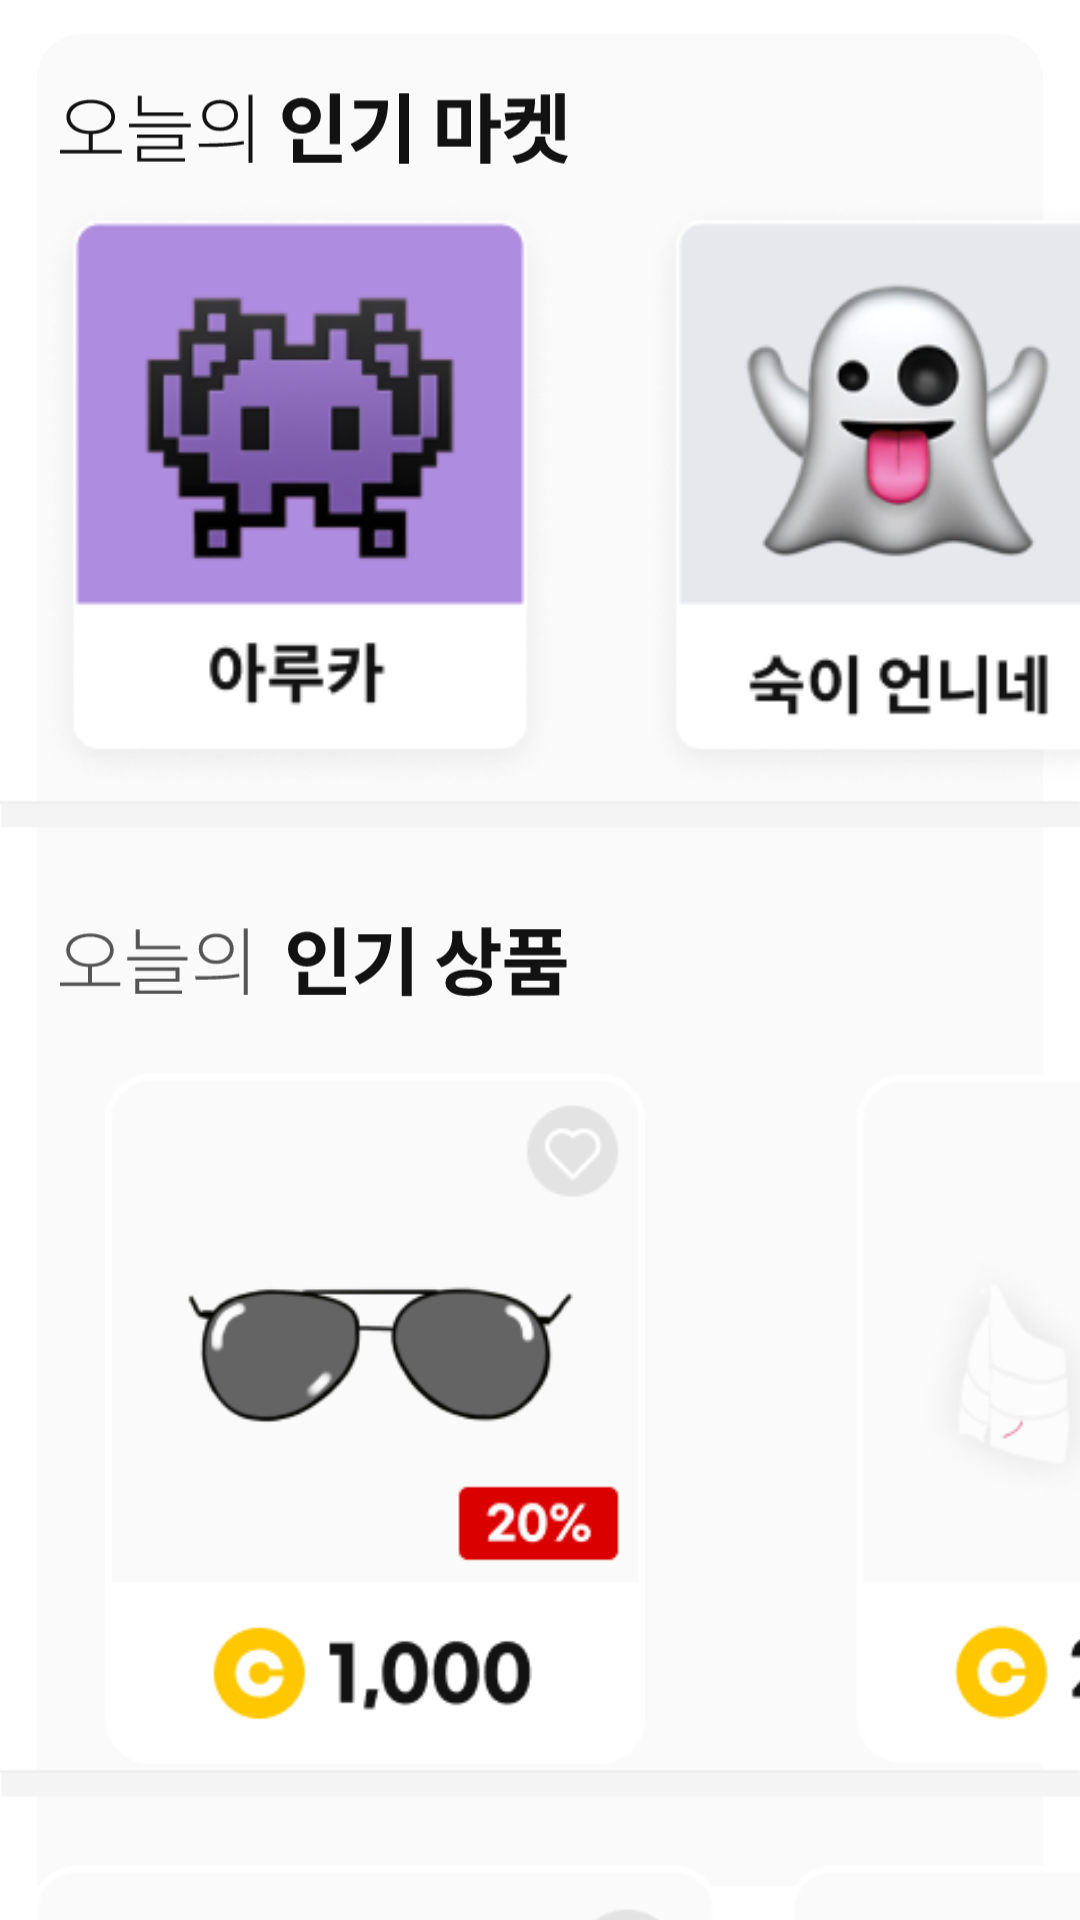

Android layout source for this screen:
<!-- AndroidManifest.xml: application theme Theme.Wwmarket2 -->
<!-- res/layout/activity_sub.xml -->
<?xml version="1.0" encoding="utf-8"?>
<androidx.constraintlayout.widget.ConstraintLayout xmlns:android="http://schemas.android.com/apk/res/android"
    xmlns:app="http://schemas.android.com/apk/res-auto"
    xmlns:tools="http://schemas.android.com/tools"
    android:layout_width="match_parent"
    android:layout_height="match_parent"
    android:background="@drawable/ic_white_background"
    android:gravity="center"
    tools:context=".SubActivity">

    <ImageView
        android:id="@+id/whilte_back1"
        android:layout_width="0dp"
        android:layout_height="0dp"
        app:layout_constraintBottom_toTopOf="@+id/guide_line_2"
        app:layout_constraintEnd_toEndOf="parent"
        app:layout_constraintStart_toEndOf="@+id/guide_line_1"
        app:layout_constraintTop_toTopOf="parent"
        app:srcCompat="@drawable/ic_white_background" />

    <androidx.constraintlayout.widget.Guideline
        android:id="@+id/guide_line_1"
        android:layout_width="0dp"
        android:layout_height="wrap_content"
        android:orientation="horizontal"
        app:layout_constraintEnd_toStartOf="@+id/whilte_back1"
        app:layout_constraintGuide_end="551dp"
        app:layout_constraintStart_toEndOf="parent"
        app:layout_constraintStart_toStartOf="parent" />

    <androidx.constraintlayout.widget.Guideline
        android:id="@+id/guide_line_2"
        android:layout_width="match_parent"
        android:layout_height="wrap_content"
        android:layout_marginBottom="1074dp"
        android:orientation="vertical"
        app:layout_constraintBottom_toBottomOf="parent"
        app:layout_constraintGuide_end="285dp"
        app:layout_constraintStart_toEndOf="parent"
        app:layout_constraintStart_toStartOf="@id/guide_line_1"
        app:layout_constraintTop_toBottomOf="@+id/whilte_back1" />

    <ImageView
        android:id="@+id/imageView13"
        android:layout_width="170dp"
        android:layout_height="45dp"
        android:layout_marginLeft="20dp"
        android:layout_marginTop="20dp"
        app:layout_constraintLeft_toLeftOf="parent"
        app:layout_constraintTop_toTopOf="parent"
        app:srcCompat="@drawable/ic_todaypoptxt"
        tools:ignore="MissingConstraints" />

    <ImageView
        android:id="@+id/imageView14"
        android:layout_width="200dp"
        android:layout_height="200dp"


        app:layout_constraintHorizontal_bias="0"
        app:layout_constraintHorizontal_chainStyle="packed"
        app:layout_constraintLeft_toLeftOf="parent"
        app:layout_constraintRight_toLeftOf="@+id/imageView15"
        app:layout_constraintTop_toBottomOf="@+id/imageView13"
        app:srcCompat="@drawable/hot_markey1"
        tools:ignore="MissingConstraints" />

    <ImageView
        android:id="@+id/imageView15"
        android:layout_width="200dp"
        android:layout_height="200dp"

        app:layout_constraintLeft_toRightOf="@+id/imageView14"
        app:layout_constraintRight_toLeftOf="@+id/imageView16"
        app:layout_constraintTop_toBottomOf="@+id/imageView13"
        app:srcCompat="@drawable/hot_markey2"
        tools:ignore="MissingConstraints" />

    <ImageView
        android:id="@+id/imageView16"
        android:layout_width="200dp"
        android:layout_height="200dp"

        app:layout_constraintLeft_toRightOf="@+id/imageView15"
        app:layout_constraintRight_toRightOf="parent"
        app:layout_constraintTop_toBottomOf="@+id/imageView13"
        app:srcCompat="@drawable/hot_markey3"
        tools:ignore="MissingConstraints" />

    <ImageView
        android:id="@+id/imageView17"
        android:layout_width="wrap_content"
        android:layout_height="wrap_content"

        app:layout_constraintBottom_toTopOf="@+id/imageView18"
        app:layout_constraintLeft_toLeftOf="parent"
        app:layout_constraintTop_toBottomOf="@+id/imageView15"
        app:srcCompat="@drawable/ic_bottomframe1"
        tools:ignore="MissingConstraints" />

    <ImageView
        android:id="@+id/imageView18"
        android:layout_width="170dp"
        android:layout_height="45dp"


        android:layout_marginLeft="20dp"
        android:layout_marginTop="20dp"
        app:layout_constraintLeft_toLeftOf="parent"
        app:layout_constraintTop_toBottomOf="@+id/imageView17"
        app:srcCompat="@drawable/ic_todayhotitem"
        tools:ignore="MissingConstraints" />

    <ImageButton
        android:id="@+id/imageButton3"
        android:layout_width="250dp"
        android:layout_height="230dp"


        android:layout_marginTop="15dp"
        android:scaleType="centerInside"
        android:background="@null"
        app:layout_constraintHorizontal_bias="0"
        app:layout_constraintHorizontal_chainStyle="packed"
        app:layout_constraintLeft_toLeftOf="parent"
        app:layout_constraintRight_toLeftOf="@+id/imageButton4"
        app:layout_constraintTop_toBottomOf="@+id/imageView18"
        app:srcCompat="@drawable/hot_item3"
        tools:ignore="MissingConstraints" />

    <ImageButton
        android:id="@+id/imageButton4"
        android:layout_width="250dp"
        android:layout_height="230dp"
        android:background="@null"

        android:layout_marginTop="15dp"
        android:scaleType="centerInside"
        app:layout_constraintLeft_toRightOf="@+id/imageButton3"
        app:layout_constraintTop_toBottomOf="@+id/imageView18"
        app:srcCompat="@drawable/hot_item2"
        tools:ignore="MissingConstraints" />

    <ImageView
        android:id="@+id/imageView19"
        android:layout_width="wrap_content"
        android:layout_height="wrap_content"
        app:layout_constraintLeft_toLeftOf="parent"
        app:layout_constraintTop_toBottomOf="@+id/imageButton3"
        app:srcCompat="@drawable/ic_bottomframe1"
        tools:ignore="MissingConstraints" />

    <ImageView
        android:id="@+id/imageView20"
        android:layout_width="150dp"
        android:layout_height="30dp"

        android:layout_marginLeft="20dp"
        android:layout_marginTop="20dp"
        app:layout_constraintLeft_toLeftOf="parent"
        app:layout_constraintTop_toBottomOf="@+id/imageView19"
        app:srcCompat="@drawable/ic_item_category"
        tools:ignore="MissingConstraints" />

    <ImageView
        android:id="@+id/imageView21"
        android:layout_width="wrap_content"
        android:layout_height="wrap_content"
        android:layout_marginLeft="10dp"

        android:layout_marginTop="20dp"
        app:layout_constraintHorizontal_bias="0"
        app:layout_constraintHorizontal_chainStyle="packed"
        app:layout_constraintLeft_toLeftOf="parent"
        app:layout_constraintRight_toLeftOf="@+id/imageView22"
        app:layout_constraintTop_toBottomOf="@+id/imageView20"
        app:srcCompat="@drawable/ic_item_category_menu1"
        tools:ignore="MissingConstraints" />

    <ImageView
        android:id="@+id/imageView22"
        android:layout_width="wrap_content"
        android:layout_height="wrap_content"
        android:layout_marginLeft="20dp"

        android:layout_marginTop="20dp"
        app:layout_constraintLeft_toRightOf="@+id/imageView21"
        app:layout_constraintRight_toLeftOf="@+id/imageButton"
        app:layout_constraintTop_toBottomOf="@+id/imageView20"
        app:srcCompat="@drawable/ic_item_category_menu2"
        tools:ignore="MissingConstraints" />

    <ImageButton
        android:id="@+id/imageButton"
        android:layout_width="wrap_content"
        android:layout_height="wrap_content"

        android:layout_marginLeft="20dp"
        android:layout_marginTop="20dp"
        android:background="@null"
        app:layout_constraintLeft_toRightOf="@+id/imageView22"
        app:layout_constraintRight_toLeftOf="@+id/imageButton2"
        app:layout_constraintTop_toBottomOf="@+id/imageView20"
        app:srcCompat="@drawable/ic_item_category_menu3"
        tools:ignore="MissingConstraints" />

    <ImageButton
        android:id="@+id/imageButton2"
        android:layout_width="wrap_content"
        android:layout_height="wrap_content"

        android:layout_marginLeft="20dp"

        android:layout_marginTop="20dp"
        android:background="@null"
        app:layout_constraintLeft_toRightOf="@+id/imageButton"
        app:layout_constraintRight_toLeftOf="@+id/imageButton6"
        app:layout_constraintTop_toBottomOf="@+id/imageView20"
        app:srcCompat="@drawable/ic_item_category_menu4"
        tools:ignore="MissingConstraints" />

    <ImageButton
        android:id="@+id/imageButton6"
        android:layout_width="wrap_content"
        android:layout_height="wrap_content"

        android:layout_marginLeft="20dp"
        android:layout_marginTop="20dp"
        android:background="@null"
        app:layout_constraintLeft_toRightOf="@+id/imageButton2"
        app:layout_constraintRight_toRightOf="parent"
        app:layout_constraintTop_toBottomOf="@+id/imageView20"
        app:srcCompat="@drawable/ic_item_category_menu5"
        tools:ignore="MissingConstraints" />

    <ImageButton
        android:id="@+id/imageButton5"
        android:layout_width="240dp"
        android:layout_height="293dp"
        android:layout_marginLeft="5dp"

        android:layout_marginTop="5dp"
        android:background="@null"
        android:scaleType="centerInside"
        app:layout_constraintBottom_toBottomOf="parent"
        app:layout_constraintLeft_toLeftOf="parent"
        app:layout_constraintRight_toLeftOf="@+id/imageButton7"
        app:layout_constraintTop_toBottomOf="@+id/imageView21"
        app:layout_constraintVertical_bias="0.223"
        app:srcCompat="@drawable/item_category_merchen1"
        tools:ignore="MissingConstraints" />

    <ImageButton
        android:id="@+id/imageButton7"
        android:layout_width="240dp"
        android:layout_height="293dp"
        android:layout_marginLeft="12dp"

        android:layout_marginTop="5dp"
        android:background="@null"
        android:scaleType="centerInside"
        app:layout_constraintBottom_toBottomOf="parent"
        app:layout_constraintLeft_toRightOf="@+id/imageButton5"
        app:layout_constraintTop_toBottomOf="@+id/imageView21"
        app:layout_constraintVertical_bias="0.223"
        app:srcCompat="@drawable/item_category_merchen2"
        tools:ignore="MissingConstraints" />


</androidx.constraintlayout.widget.ConstraintLayout>
<!-- resources referenced by this layout -->
<resources>
  <!-- drawable hot_item2: png bitmap (drawable, 13973 bytes) -->
  <!-- drawable hot_item3: png bitmap (drawable, 11659 bytes) -->
  <!-- drawable ic_bottomframe1 (drawable) -->
  <vector xmlns:android="http://schemas.android.com/apk/res/android"
      android:width="501dp"
      android:height="13dp"
      android:viewportWidth="501"
      android:viewportHeight="13">
    <path
        android:pathData="M0.667,6.396H501"
        android:strokeWidth="12"
        android:fillColor="#00000000"
        android:strokeColor="#F4F4F4"/>
    <path
        android:strokeWidth="1"
        android:pathData="M0,1H500.333"
        android:fillColor="#00000000"
        android:strokeColor="#EEEEEE"/>
  </vector>
  <!-- drawable ic_item_category_menu3 (drawable) -->
  <vector xmlns:android="http://schemas.android.com/apk/res/android"
      android:width="55dp"
      android:height="25dp"
      android:viewportWidth="55"
      android:viewportHeight="25">
    <path
        android:pathData="M12.2599,0L42.7401,0A12.2599,12.2598 0,0 1,55 12.2598L55,12.2598A12.2599,12.2598 0,0 1,42.7401 24.5197L12.2599,24.5197A12.2599,12.2598 0,0 1,0 12.2598L0,12.2598A12.2599,12.2598 0,0 1,12.2599 0z"
        android:fillColor="#E8E8E8"/>
    <path
        android:pathData="M25.41,6.3813V18.9393H24.318V6.3813H25.41ZM21.77,6.6613H22.848V18.3233H21.77V11.8413H19.698V10.8893H21.77V6.6613ZM18.466,9.9233C18.466,10.4273 18.522,10.9313 18.634,11.4353C18.7553,11.9393 18.9233,12.42 19.138,12.8773C19.362,13.3347 19.6327,13.7547 19.95,14.1373C20.2767,14.5107 20.6453,14.8233 21.056,15.0753L20.398,15.9713C19.8007,15.6073 19.292,15.1127 18.872,14.4873C18.4613,13.8527 18.144,13.1527 17.92,12.3873C17.696,13.2367 17.36,13.9973 16.912,14.6693C16.4733,15.332 15.9413,15.8593 15.316,16.2513L14.602,15.3833C15.0313,15.1313 15.414,14.8093 15.75,14.4173C16.0953,14.0253 16.3847,13.5913 16.618,13.1153C16.8607,12.63 17.0427,12.1213 17.164,11.5893C17.2947,11.048 17.36,10.5067 17.36,9.9653V7.5713H18.466V9.9233ZM37.7009,14.0813H29.0769V7.4733H37.5749V8.3973H30.2389V10.2593H37.2949V11.1693H30.2389V13.1573H37.7009V14.0813ZM39.0029,16.3773V17.3153H27.6069V16.3773H39.0029Z"
        android:fillColor="#959595"/>
  </vector>
  <!-- drawable ic_white_background (drawable) -->
  <vector xmlns:android="http://schemas.android.com/apk/res/android"
      android:width="587dp"
      android:height="1126dp"
      android:viewportWidth="587"
      android:viewportHeight="1126">
    <path
        android:pathData="M20,45C20,31.19 31.19,20 45,20H542C555.81,20 567,31.19 567,45V1106H20V45Z"
        android:fillColor="#FAFAFA"/>
  </vector>
  <style name="Theme.Wwmarket2" parent="Theme.MaterialComponents.DayNight.NoActionBar">
          
          <item name="colorPrimary">@color/purple_500</item>
          <item name="colorPrimaryVariant">@color/purple_700</item>
          <item name="colorOnPrimary">@color/white</item>
          
          <item name="colorSecondary">@color/teal_200</item>
          <item name="colorSecondaryVariant">@color/teal_700</item>
          <item name="colorOnSecondary">@color/black</item>
          
          <item name="android:statusBarColor" tools:targetApi="l">?attr/colorPrimaryVariant</item>
          
  
          <item name="android:textViewStyle">@style/DefaultTextViewStyle</item>
          <item name="android:buttonStyle">@style/DefaultButtonStyle</item>
          <item name="android:windowDrawsSystemBarBackgrounds">true</item>
          <item name="android:windowTranslucentStatus">false</item>
      </style>
  <color name="purple_500">#FF6200EE</color>
  <color name="purple_700">#FF3700B3</color>
  <color name="white">#FFFFFFFF</color>
  <color name="teal_200">#FF03DAC5</color>
  <color name="teal_700">#FF018786</color>
  <color name="black">#FF000000</color>
  <style name="DefaultTextViewStyle" parent="android:Widget.TextView">
          <item name="android:fontFamily">gmarketbold</item>
      </style>
  <style name="DefaultButtonStyle" parent="android:Widget.Holo.Button">
          <item name="android:fontFamily">gmarketbold</item>
      </style>
</resources>
